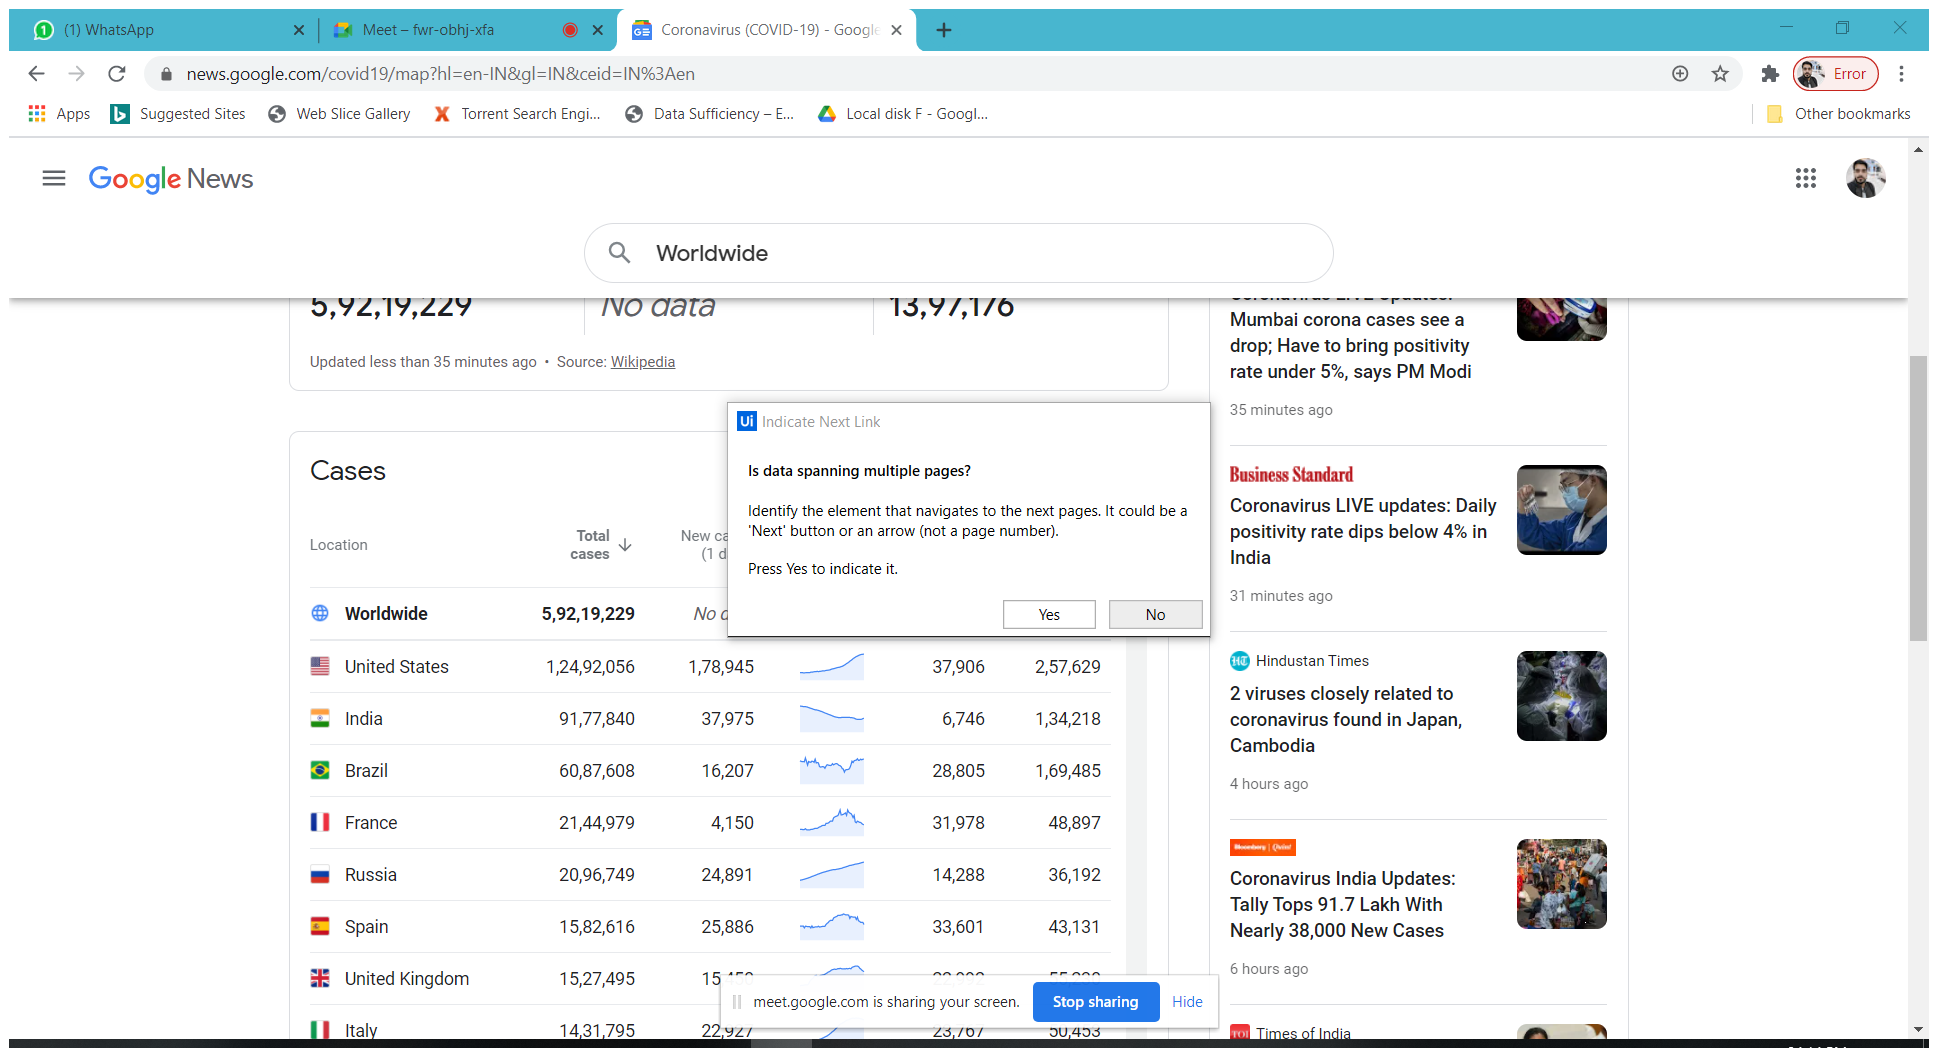
Task: 3 process- wagon login,covid, pdf integration
Workflow: COVID

Step 1: Attach Browser 'Coronavir Page' in window 'Coronavirus (COVID-19) - Google News' (chrome.exe)

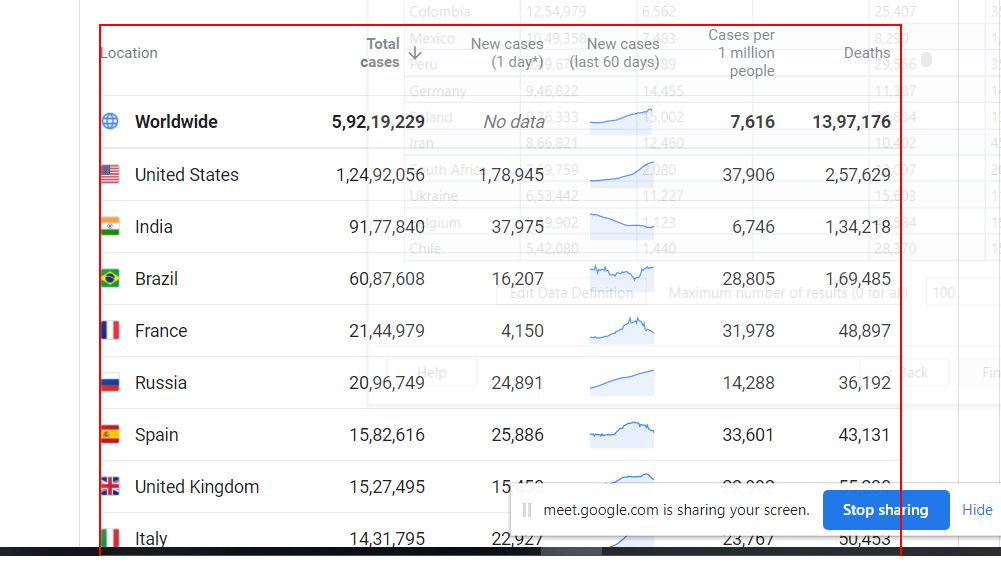
Step 2: get-text from the table